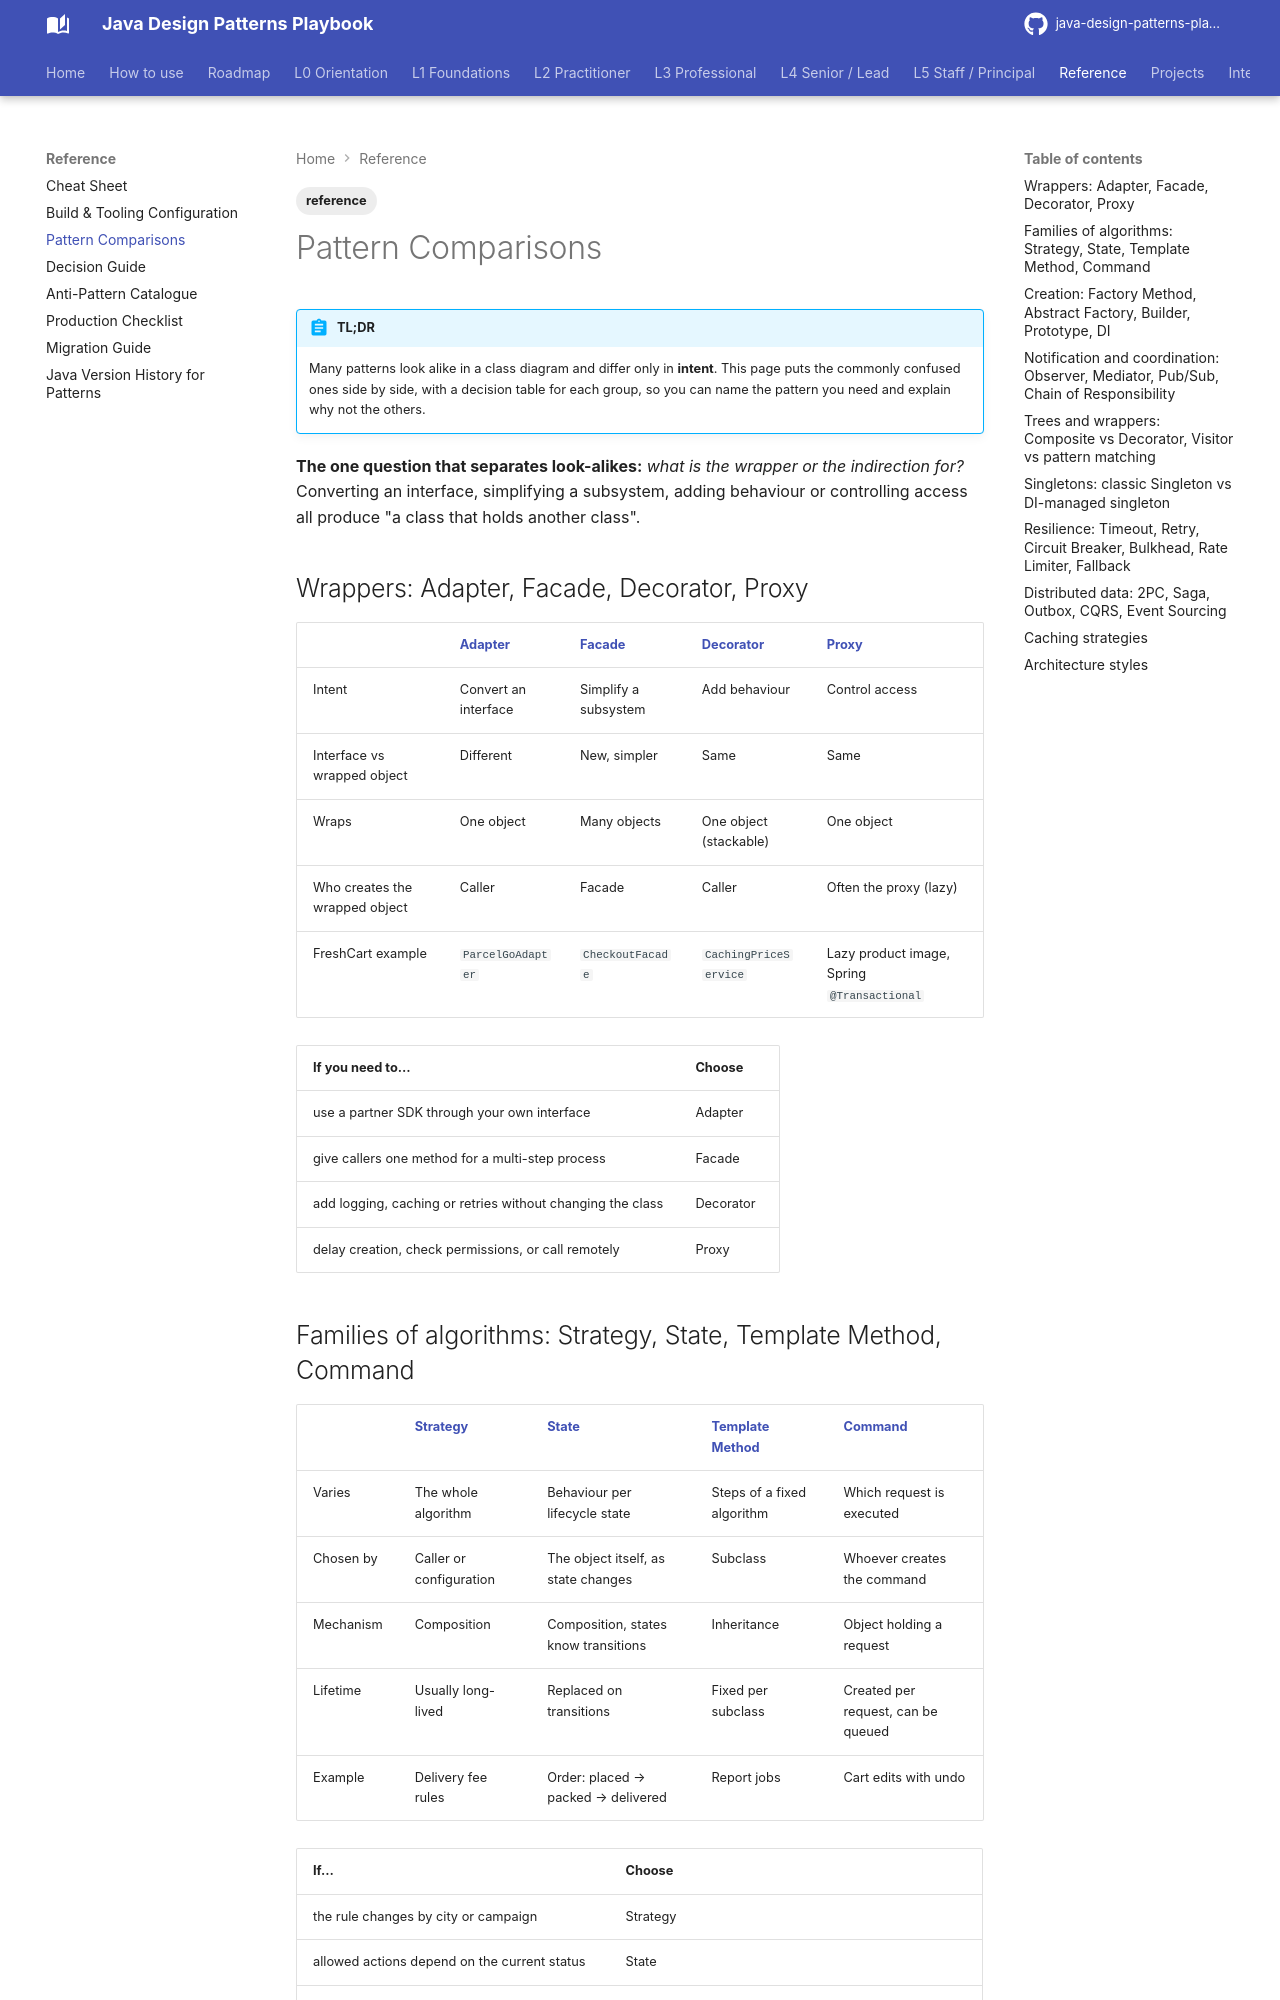

repository: khiruashish/java-design-pattern-mobile-app · page: reference/comparisons/index.html · generator: mkdocs

---
tags: [reference]
---
# Pattern Comparisons

!!! abstract "TL;DR"
    Many patterns look alike in a class diagram and differ only in **intent**. This page puts the commonly confused ones side by side, with a decision table for each group, so you can name the pattern you need and explain why not the others.

**The one question that separates look-alikes:** *what is the wrapper or the indirection for?* Converting an interface, simplifying a subsystem, adding behaviour or controlling access all produce "a class that holds another class".

## Wrappers: Adapter, Facade, Decorator, Proxy

| | [Adapter](../l1-foundations/adapter.md) | [Facade](../l1-foundations/facade.md) | [Decorator](../l1-foundations/decorator.md) | [Proxy](../l2-practitioner/proxy.md) |
|-|---------|--------|-----------|-------|
| Intent | Convert an interface | Simplify a subsystem | Add behaviour | Control access |
| Interface vs wrapped object | Different | New, simpler | Same | Same |
| Wraps | One object | Many objects | One object (stackable) | One object |
| Who creates the wrapped object | Caller | Facade | Caller | Often the proxy (lazy) |
| FreshCart example | `ParcelGoAdapter` | `CheckoutFacade` | `CachingPriceService` | Lazy product image, Spring `@Transactional` |

| If you need to… | Choose |
|-----------------|--------|
| use a partner SDK through your own interface | Adapter |
| give callers one method for a multi-step process | Facade |
| add logging, caching or retries without changing the class | Decorator |
| delay creation, check permissions, or call remotely | Proxy |
